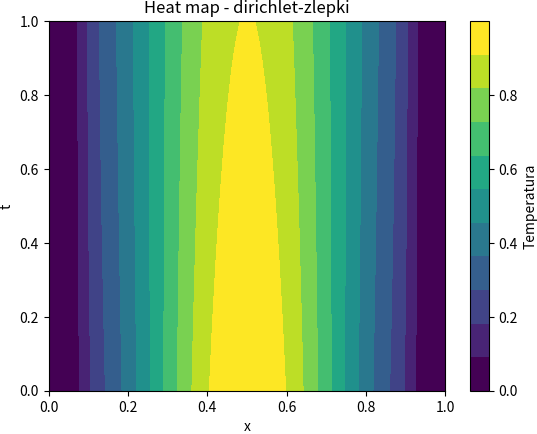

Write Python code to recreate this figure. (Note: this script raises an exception after producing the figure.)
import matplotlib.pyplot as plt
import numpy as np
import scipy.fft as fft
from matplotlib.animation import FuncAnimation, PillowWriter
import matplotlib.cm as cm
#pde for diffusion equation 1D
from scipy.linalg import solve_banded
from scipy.linalg import inv

plt.rcParams['savefig.bbox'] = 'tight'
plt.rcParams['savefig.pad_inches'] = 0
PATH = "../latex/pdfs/"
N = 500
a=1
x = np.linspace(0, a, N)
dx = x[1]-x[0]
t = np.linspace(0, a, N)
dt = t[1]-t[0]
D = 0.005

N_splits = 20
xk = np.linspace(0, a, N_splits)
def BB(k, _x):
    dx = xk[1]-xk[0]
    if(k<2) or k>N_splits-3:
        return 0
    # Assuming x is a list [x_{k-2}, x_{k-1}, x_k, x_{k+1}, x_{k+2}]
    if _x <= xk[k-2]:  # x <= x_{k-2}
        return 0
    elif xk[k-2] <= _x <= xk[k-1]:  # x_{k-2} <= x <= x_{k-1}
        return (1 / dx**3) * (_x - xk[k-2])**3
    
    elif xk[k-1] <= _x <= xk[k]:  # x_{k-1} <= x <= x_k
        return ((1 / dx**3) * (_x - xk[k-2])**3 -
                (4 / dx**3) * (_x - xk[k-1])**3)
    
    elif xk[k] <= _x <= xk[k+1]:  # x_k <= x <= x_{k+1}
        return ((1 / dx**3) * (xk[k+2] - _x)**3 -
                (4 / dx**3) * (xk[k+1] - _x)**3)
    
    elif xk[k+1] <= _x <= xk[k+2]:  # x_{k+1} <= x <= x_{k+2}
        return (1 / dx**3) * (xk[k+2] - _x)**3
    
    else:
        return 0


# T0 = np.sin(np.pi * 10 *x)
T0 = np.exp(-10*(xk-0.5)**2)
main_diag = 4 * np.ones(N_splits)       # Main diagonal with 4s
off_diag = 1 * np.ones(N_splits - 1)    # Off-diagonals with 1s
ab = np.zeros((3, N_splits))
ab[0, 1:] = off_diag   # Upper diagonal
ab[1, :] = main_diag   # Main diagonal
ab[2, :-1] = off_diag  # Lower diagonal
# Construct the tridiagonal matrix
A = np.diag(main_diag) + np.diag(off_diag, k=1) + np.diag(off_diag, k=-1)
c = solve_banded((1, 1), ab, T0)

main_diag = -2 * np.ones(N_splits)       # Main diagonal with 4s
off_diag = 1 * np.ones(N_splits - 1)  
B = np.diag(main_diag) + np.diag(off_diag, k=1) + np.diag(off_diag, k=-1)
print(A[:5,:5])
print(B[:5,:5])
Ai = inv(A)
factor = 6*D/((xk[1]-xk[0])**2)
T = np.zeros((len(t),len(x)))


for i in range(0, len(t)):
    for k in range(0,N_splits):
        for j in  range(len(x)):
            T[i][j] += BB(k, x[j])*c[k]
            # print(BB(k, x[j])*c[k])
    # break
    # print(i)
    c = c + dt*Ai @ (B @ c)*factor
    # plt.plot(x,T[i])
    # plt.show()


cmap = cm.get_cmap("viridis",11)
img = plt.imshow(T, extent=[0, 1, 0, 1], aspect='auto', origin='lower',cmap = cmap)
plt.xlabel("x")
plt.ylabel("t")
plt.colorbar(img, label="Temperatura")
plt.title("Heat map - dirichlet-zlepki")# y = np.zeros(N)
plt.savefig(PATH+"zlepki.pdf")
# plt.show()